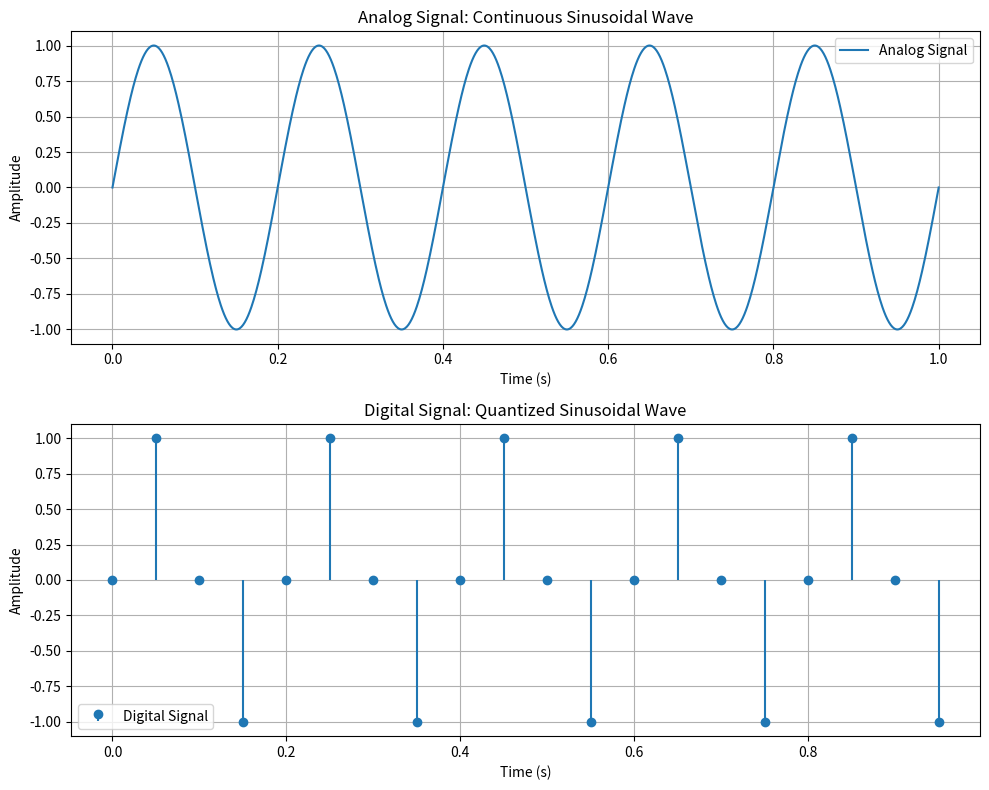

Source code (Python):
# Import necessary libraries
import numpy as np  # For mathematical operations
import matplotlib.pyplot as plt  # For plotting

# Define the analog signal (continuous sinusoidal wave)
t_analog = np.linspace(0, 1, 1000)  # Time from 0 to 1 second, with 1000 samples for smoothness
frequency = 5  # Set the frequency to 5 Hz
analog_signal = np.sin(2 * np.pi * frequency * t_analog)  # Generate the analog sinusoidal signal

# Define the digital signal by sampling the analog signal
sampling_rate = 20  # Set sampling rate for the digital signal
t_digital = np.arange(0, 1, 1/sampling_rate)  # Create discrete time points for digital signal
digital_signal = np.round(np.sin(2 * np.pi * frequency * t_digital))  # Quantize analog values for digital signal

# Plot both signals in a single figure with two rows
plt.figure(figsize=(10, 8))

# Plot the analog signal in the first subplot (first row)
plt.subplot(2, 1, 1)  # 2 rows, 1 column, first subplot
plt.plot(t_analog, analog_signal, label="Analog Signal")
plt.title("Analog Signal: Continuous Sinusoidal Wave")
plt.xlabel("Time (s)")
plt.ylabel("Amplitude")
plt.grid(True)
plt.legend()

# Plot the digital signal in the second subplot (second row)
plt.subplot(2, 1, 2)  # 2 rows, 1 column, second subplot
plt.stem(t_digital, digital_signal, basefmt=" ", label="Digital Signal")
plt.title("Digital Signal: Quantized Sinusoidal Wave")
plt.xlabel("Time (s)")
plt.ylabel("Amplitude")
plt.grid(True)
plt.legend()

# Display the combined plot
plt.tight_layout()  # Adjust layout to prevent overlapping
plt.show()
